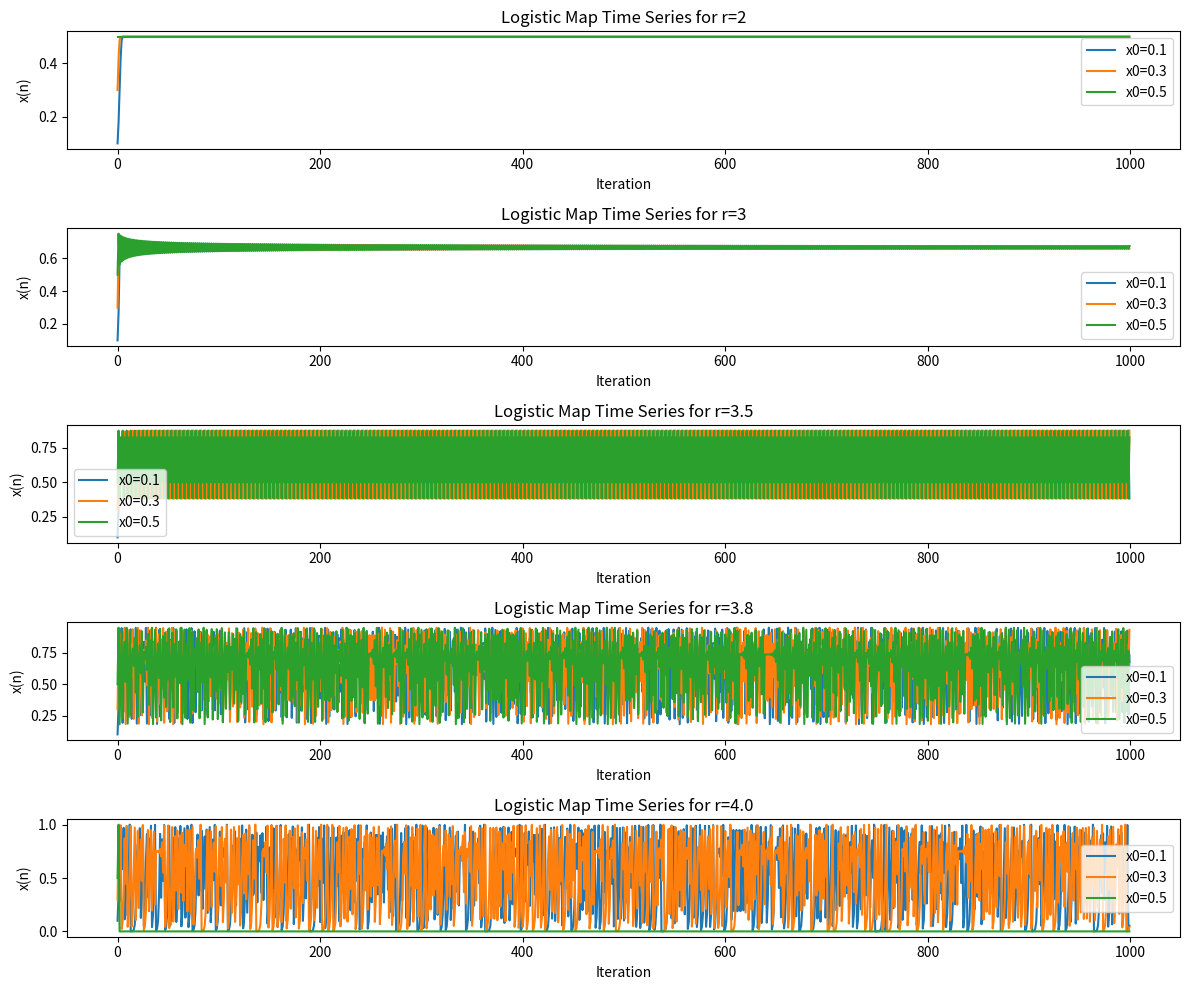

Recreate this plot in Python. (Note: this script raises an exception after producing the figure.)
# This is the .py file for Question 1 of Problem Set 4

# Part a

# The problem asks for a Python script that tests the different r values given but also outputs the fixed
# points for the given quadratic. However, we already know the general form of the fixed points with 
# respect to r, as seen in the code. Noting this just in case my solution appears incomplete in that regard.

import numpy as np

def stability_test():
    r_vals = [1, 2, 3, 4]
    for r in r_vals:
        print(f'r={r}')
        for x0 in [0, (r-1)/r]: # these are the fixed points we are certain of
            print(f'Fixed point: {x0}')
            f_prime = r * (1 - 2 * x0) 
            stability = "Stable" if f_prime < 0 else "Unstable"
            print('Derivative f\'(x):', f_prime, '->', stability)

stability_test()

# The only stable fixed points correspond to the derivatives of r = 3, 4. The rest returned unstable.


# Part b

def iterations(r_vals, init_x, max_its=10000, tol=1e-6):
    results = {}
    for r in r_vals:
        x = init_x
        converged = False
        history = [x]
        
        for i in range(max_its):
            x_next = r * x * (1 - x) # recursion
            history.append(x_next)

            if abs(x_next - x) < tol:
                converged = True
                break
            
            x = x_next
        
        results[r] = {
            'Convergence': converged,
            'Iterations': i,
        }
    return results

r_vals = [2, 3, 3.5, 3.8, 4.0]
x0 = 0.2
iterations_output = iterations(r_vals, x0)

for r, data in iterations_output.items():
    print(f"r = {r}:")
    print(f"  Converged: {data['Convergence']} after {data['Iterations']} iterations")
    print()

# We observe convergence for r=2 and r=4. The former converged quickly after 5 iterations and the latter
# took longer to converge at 360 iterations.

# Part c

import matplotlib.pyplot as plt

def log_map_iterations(r, init_x, max_its=1000):
    x_vals = np.zeros(max_its)
    x_vals[0] = init_x
    for i in range(1, max_its):
        x_vals[i] = r * x_vals[i-1] * (1 - x_vals[i-1])
    return x_vals

r_vals = [2, 3, 3.5, 3.8, 4.0]
initial_conditions = [0.1, 0.3, 0.5]

plt.figure(figsize=(12, 10))
for i, r in enumerate(r_vals):
    plt.subplot(len(r_vals), 1, i + 1)
    for x0 in initial_conditions:
        x_vals = log_map_iterations(r, x0)
        plt.plot(x_vals, label=f'x0={x0}')
    plt.title(f'Logistic Map Time Series for r={r}')
    plt.xlabel('Iteration')
    plt.ylabel('x(n)')
    plt.legend()

plt.tight_layout()
plt.show()
plt.savefig('Q1_part_c.png')

# The plot shows that most of the maps with different initial conditions behave similarly, often just 
# a bit out of phase with one another. However, when the mapping becomes chaotic, it seems to be so for all
# given initial conditions.

# Part d

def logistic_map(r, x, its, last_k_its):
    results = []
    for i in range(its):
        x = r * x * (1 - x)
        if i >= its - last_k_its:
            results.append(x)
    return results

r_vals = np.linspace(0.1, 4, 8000)
its = 2000 
last_k_its = 200
x_vals = []

for i in r_vals:
    x0 = 0.2
    x_vals = logistic_map(i, x0, its, last_k_its)
    x_vals.extend([(i, x) for x in x_vals])

r_vals, x_vals = zip(*x_vals)
plt.figure(figsize=(12, 8))
plt.scatter(r_vals, x_vals, s=0.01, color='blue')
plt.title('Bifurcation Diagram of the Logistic Map')
plt.xlabel('Growth Rate r')
plt.ylabel('Population x')
plt.xlim(2, 4)
plt.ylim(0, 1)
plt.show()
plt.savefig('Q1_part_d.png')

# First bifurcation appears at around r=3
# Second around 3.4
# Chaotic section around r=3.57
# Temporary periodic behavior around r=3.83
# Total chaos by r=4


# Part e

gammas = np.linspace(0.5, 1.5, 100)
bi_points = []

for gamma in gammas:
	bi_start = False
	appended = False
	for r in np.linspace(1.00, 6, 250):
		x = 0.2
		trajectory = []
		for i in range(500):
			if i > 450:
				trajectory.append(round(x, decimals=6))
			x = r*x*(1-x**gamma)
		if len(np.unique(trajectory)) == 2:
			if bifurcation_start:
				bi_points.append(r)
				appended = True
				break
			bifurcation_start = True
		else:
			bifurcation_start = False
	if not appended:
		bi_points.append(np.nan)
plt.plot(gammas, bi_points)
plt.xlabel(r'$\gamma$')
plt.ylabel('Smallest bifurcation $r$')
plt.title('Smallest Bifurcation $r$ value against Gamma')
plt.show()
plt.savefig('Q1_part_3.png')